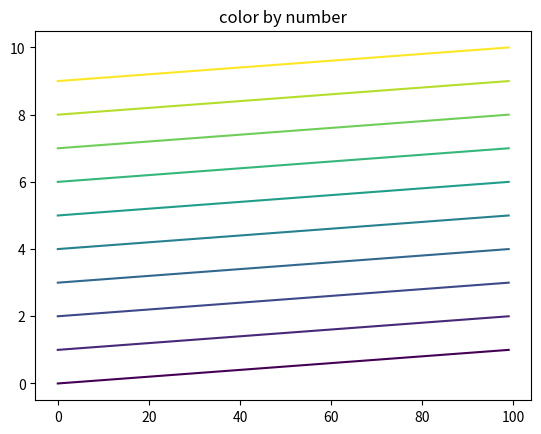

Reproduce this figure in Python. (Note: this script raises an exception after producing the figure.)
import matplotlib.pyplot as plt
import matplotlib.colors as mplc
import numpy as np

line = lambda x, b: x + b

lines = np.array(
        [line(np.linspace(0, 1, 100), b)
         for b in range(10)]
        )

cmap = plt.get_cmap('viridis', lines.shape[0])
norm = mplc.Normalize(vmin=0, vmax=lines.shape[0] - 1)
for i, l in enumerate(lines):
    plt.plot(l, color=cmap(norm(i)))
plt.title('color by number')
sm = plt.cm.ScalarMappable(cmap=cmap, norm=norm)
plt.colorbar(sm)
plt.show()
